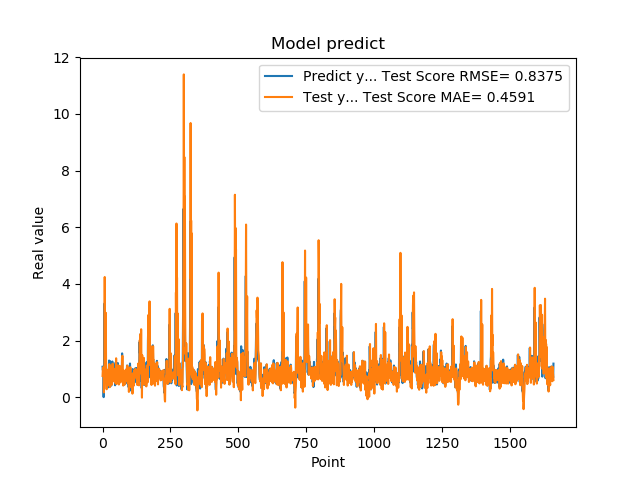

Values plotted in this chart, from the file beside it:
1.074290990829999792e+00, 7.479368991586777815e-01
9.521890282630000035e-01, 9.488767698599617217e-01
9.879170060160000766e-01, 1.051753648940391805e+00
1.011654973029999960e+00, 9.167873395476934251e-01
0.000000000000000000e+00, 7.942163231268236645e-01
7.643579840659999736e-01, 1.670675278158560428e-01
7.788103222849999119e-01, 7.658830557931658456e-01
3.306220054629999794e+00, 5.714715915255923484e-01
1.055441975589999970e+00, 4.243190983840188224e+00
7.543110251430000801e-01, 1.335698916350977372e+00
7.915459871289999283e-01, 1.951332612347986828e+00
1.409499049189999909e+00, 6.884457960914261987e-01
8.875439763070001042e-01, 2.979149353847640125e+00
6.401469707490000660e-01, 9.147094092164419488e-01
5.082880258560000808e-01, 6.760501424447113994e-01
8.640019893649999450e-01, 2.782714972110514329e-01
5.725920200349999822e-01, 9.733495845691412240e-01
8.469420075419999971e-01, 6.442027415048542371e-01
9.181020259860001032e-01, 9.202552853307924829e-01
7.976629734039999420e-01, 7.489229578755984829e-01
9.608020186419998776e-01, 9.148847282042323892e-01
9.555831551549999192e-01, 8.564579993207078745e-01
3.470349907879999862e-01, 8.532602536401583393e-01
9.546210169789999256e-01, 4.237712146018021708e-01
1.293938040730000072e+00, 8.779224389777386950e-01
5.251880288119999962e-01, 1.167005766956493718e+00
4.773890078070000542e-01, 7.706390456940684919e-01
1.275226235389999907e+00, 3.536850794138107767e-01
8.723750114439999814e-01, 1.036582807770538572e+00
8.355640172959999390e-01, 1.081488613855929648e+00
7.321749925609999377e-01, 8.926769026641644400e-01
7.640249729160000225e-01, 4.142034137348259426e-01
4.072830080990000323e-01, 8.421740437717756267e-01
4.752210080619999610e-01, 4.413712886069712793e-01
8.781340122220000488e-01, 5.156382817678971664e-01
7.414129972460000717e-01, 7.647703208793453777e-01
1.258002042770000051e+00, 8.058154514773068211e-01
1.069700956339999953e+00, 1.181699203266322051e+00
7.274609804150000691e-01, 8.552211293570357586e-01
7.892770171170000459e-01, 7.605639532498004174e-01
6.237750053410000550e-01, 5.599785522817813943e-01
6.914690136910000007e-01, 6.135379594874266207e-01
8.557710051540000640e-01, 8.115835992868631887e-01
7.093830108640000187e-01, 8.610027603039428490e-01
1.014547944070000041e+00, 8.197062623551266691e-01
1.115731000900000103e+00, 9.968906275892164270e-01
4.182830154900000208e-01, 9.895206642796453567e-01
1.002280950550000105e+00, 4.973219359632163328e-01
1.218860983849999968e+00, 8.904401758244729903e-01
1.143296003339999922e+00, 1.048416571164883848e+00
6.528189778330000248e-01, 1.372548551067063194e+00
6.746559739110000731e-01, 4.597522445872915253e-01
6.009536385540000802e-01, 5.641620552089947616e-01
6.694570183749999348e-01, 5.547312399551947992e-01
6.538079977039999990e-01, 8.213494586168600398e-01
7.814120054240000224e-01, 7.414592107442302682e-01
1.206303954120000022e+00, 8.917671453545983340e-01
8.469259738919999725e-01, 1.122608276639383673e+00
8.286409974099999687e-01, 8.163885247369335740e-01
6.482390165329999787e-01, 7.921786946967137588e-01
5.623700022700000023e-01, 4.454324826712484087e-01
... 1,599 more rows
